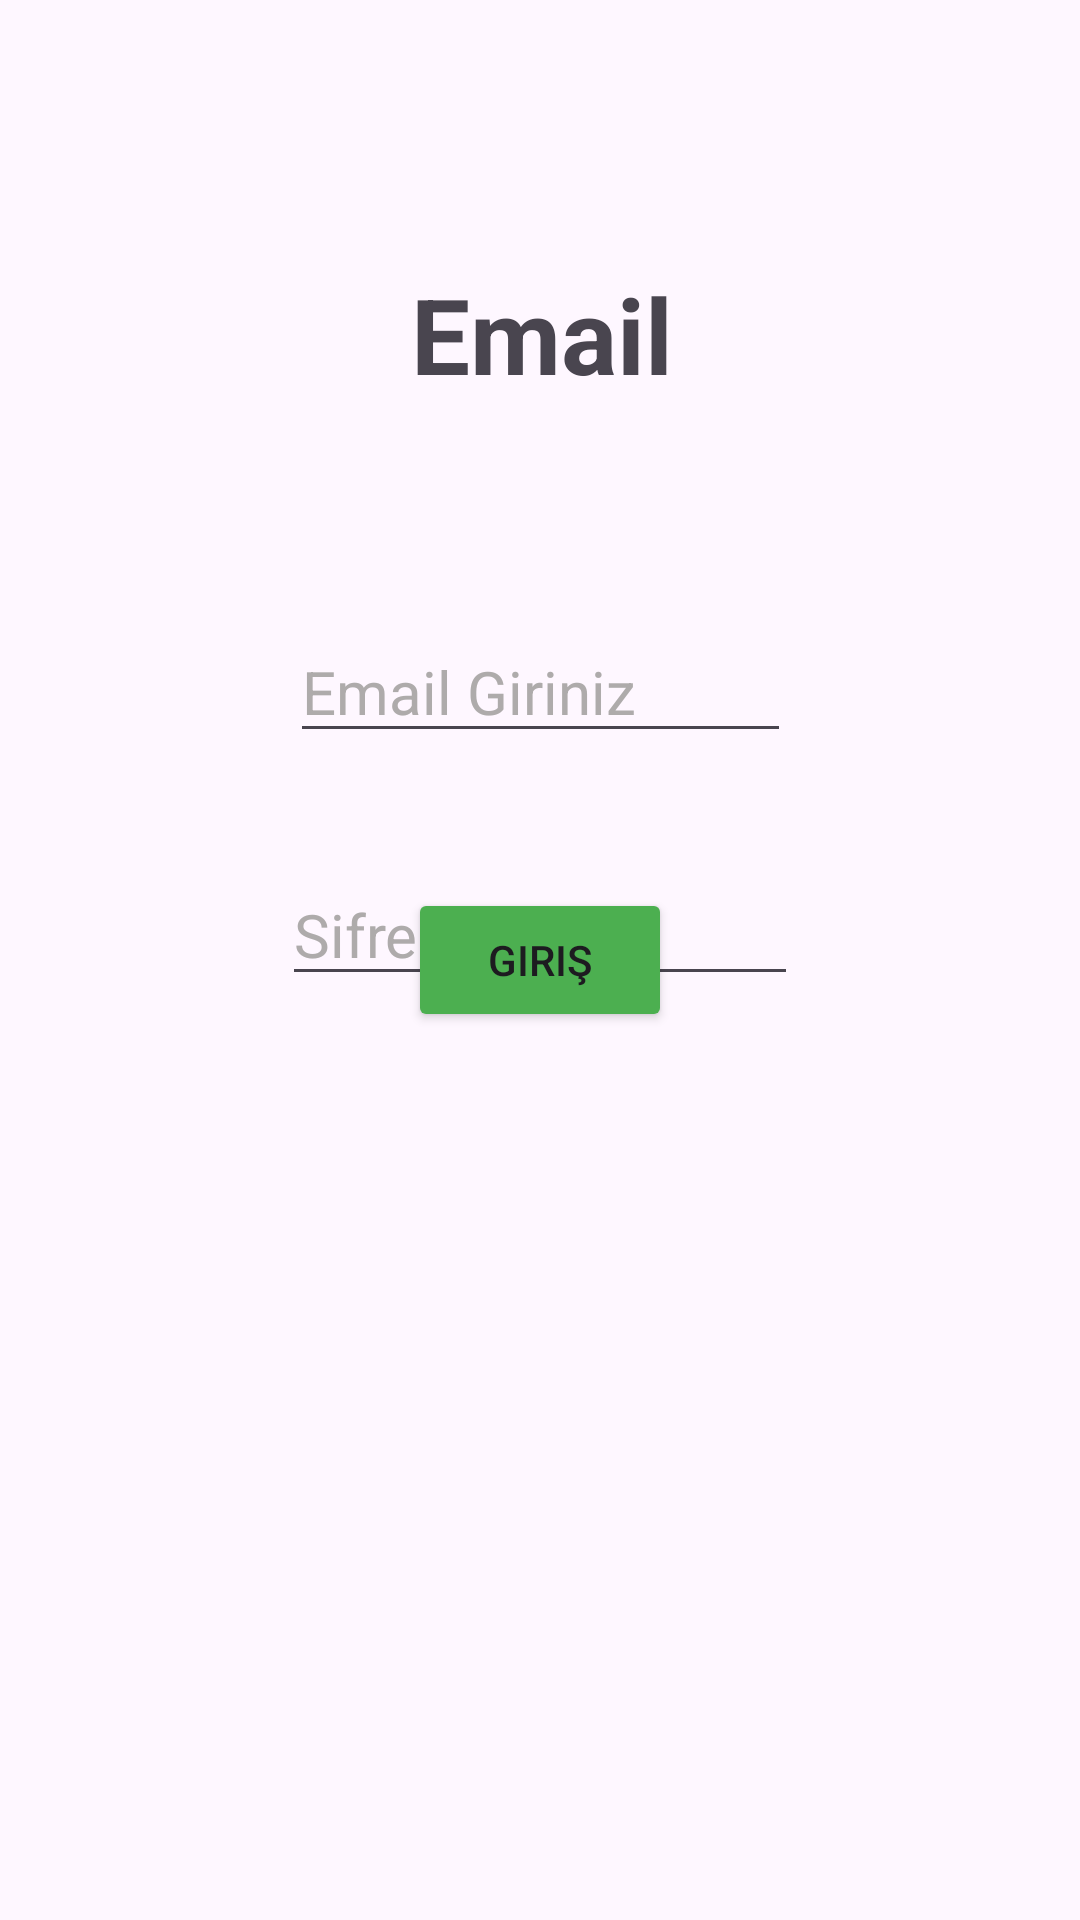

Layout XML and referenced resources for this Android screen:
<!-- AndroidManifest.xml: activity theme Theme.UygulamaDersiLoginPage -->
<!-- res/layout/activity_email_signup.xml -->
<?xml version="1.0" encoding="utf-8"?>
<androidx.constraintlayout.widget.ConstraintLayout xmlns:android="http://schemas.android.com/apk/res/android"
    xmlns:app="http://schemas.android.com/apk/res-auto"
    xmlns:tools="http://schemas.android.com/tools"
    android:layout_width="match_parent"
    android:layout_height="match_parent"
    tools:context=".EmailSignupActivity">

    <Button
        android:id="@+id/btn_email_giris"
        android:layout_width="wrap_content"
        android:layout_height="wrap_content"
        android:layout_marginBottom="296dp"
        android:backgroundTint="#4CAF50"
        android:text="Giriş"
        app:layout_constraintBottom_toBottomOf="parent"
        app:layout_constraintEnd_toEndOf="parent"
        app:layout_constraintHorizontal_bias="0.5"
        app:layout_constraintStart_toStartOf="parent" />

    <TextView
        android:id="@+id/textView"
        android:layout_width="wrap_content"
        android:layout_height="wrap_content"
        android:layout_marginTop="88dp"
        android:text="Email"
        android:textSize="35sp"
        android:textStyle="bold"
        app:layout_constraintEnd_toEndOf="parent"
        app:layout_constraintHorizontal_bias="0.503"
        app:layout_constraintStart_toStartOf="parent"
        app:layout_constraintTop_toTopOf="parent" />

    <EditText
        android:id="@+id/email"
        android:layout_width="167dp"
        android:layout_height="39dp"
        android:layout_marginTop="212dp"
        android:hint="Email Giriniz"
        android:textColorHint="#AEABAB"
        android:textSize="20sp"
        app:layout_constraintEnd_toEndOf="parent"
        app:layout_constraintHorizontal_bias="0.5"
        app:layout_constraintStart_toStartOf="parent"
        app:layout_constraintTop_toTopOf="parent" />

    <EditText
        android:id="@+id/emailsifre"
        android:layout_width="172dp"
        android:layout_height="40dp"
        android:layout_marginTop="292dp"
        android:hint="Sifre Giriniz"
        android:textColorHint="#AEABAB"
        android:textSize="20sp"
        app:layout_constraintEnd_toEndOf="parent"
        app:layout_constraintHorizontal_bias="0.5"
        app:layout_constraintStart_toStartOf="parent"
        app:layout_constraintTop_toTopOf="parent" />
</androidx.constraintlayout.widget.ConstraintLayout>
<!-- resources referenced by this layout -->
<resources>
  <style name="Theme.UygulamaDersiLoginPage" parent="Base.Theme.UygulamaDersiLoginPage" />
  <style name="Base.Theme.UygulamaDersiLoginPage" parent="Theme.Material3.DayNight.NoActionBar">
          
          
      </style>
</resources>
